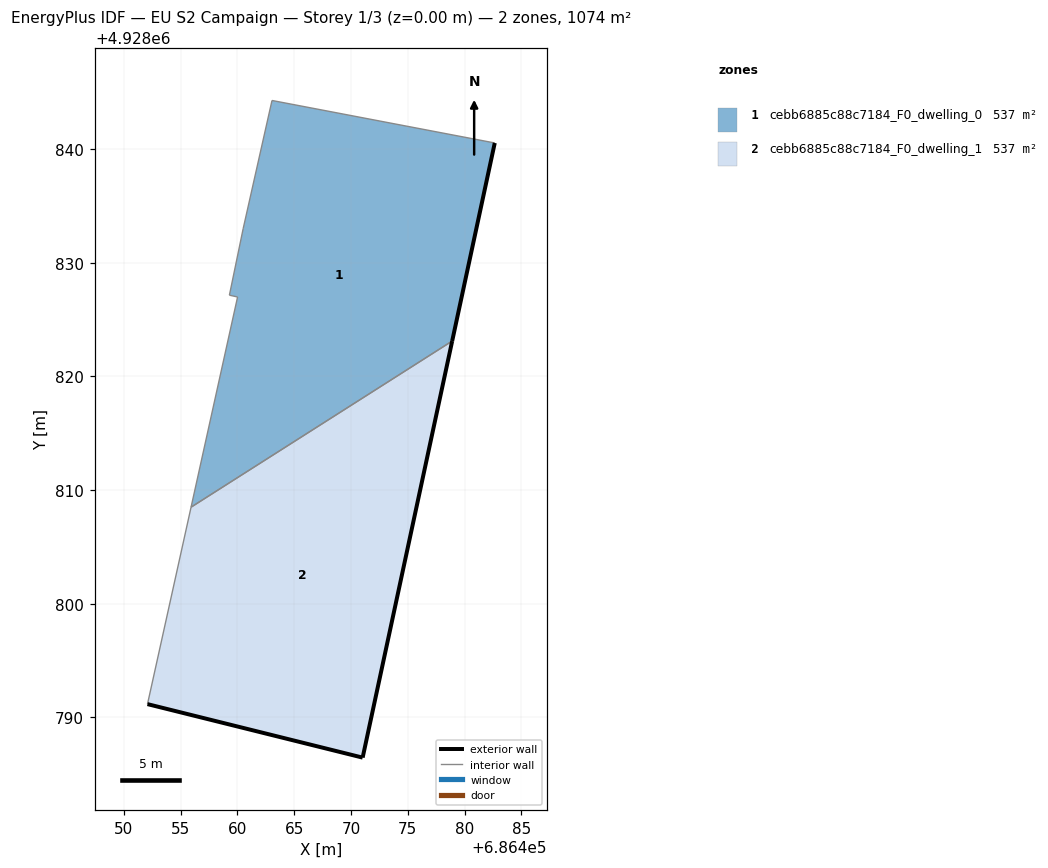
=== STOREY PLAN SPEC (per zone: floor XY polygon, exterior-wall plan segments, windows/doors) ===
zone 1: cebb6885c88c7184_F0_dwelling_0  (537.0 m²)
  floor: (686478.91, 4928823.12) (686482.66, 4928840.55) (686463.05, 4928844.29) (686460.51, 4928833.00) (686459.30, 4928827.16) (686460.02, 4928827.00) (686455.92, 4928808.49)
  exterior wall: (686482.66, 4928840.55) – (686478.91, 4928823.12)  [17.8 m]
  interior walls: 6
zone 2: cebb6885c88c7184_F0_dwelling_1  (537.0 m²)
  floor: (686471.03, 4928786.45) (686478.91, 4928823.12) (686455.92, 4928808.49) (686452.08, 4928791.16)
  exterior wall: (686478.91, 4928823.12) – (686471.03, 4928786.45)  [37.5 m]
  exterior wall: (686471.03, 4928786.45) – (686452.08, 4928791.16)  [19.5 m]
  interior walls: 2

=== DERIVED (storey summary) ===
Building: EU S2 Campaign
Storey: 1 of 3  (floor level z = 0.00 m)
Storey gross floor area: 1074.1 m²
Zones on this storey: 2
  - cebb6885c88c7184_F0_dwelling_0: floor 537.0 m²; exterior wall 17.8 m (53.5 m²); WWR 0.0%
  - cebb6885c88c7184_F0_dwelling_1: floor 537.0 m²; exterior wall 57.0 m (171.1 m²); WWR 0.0%
Zone adjacency (shared interzone walls):
  - cebb6885c88c7184_F0_dwelling_0 ↔ cebb6885c88c7184_F0_dwelling_1